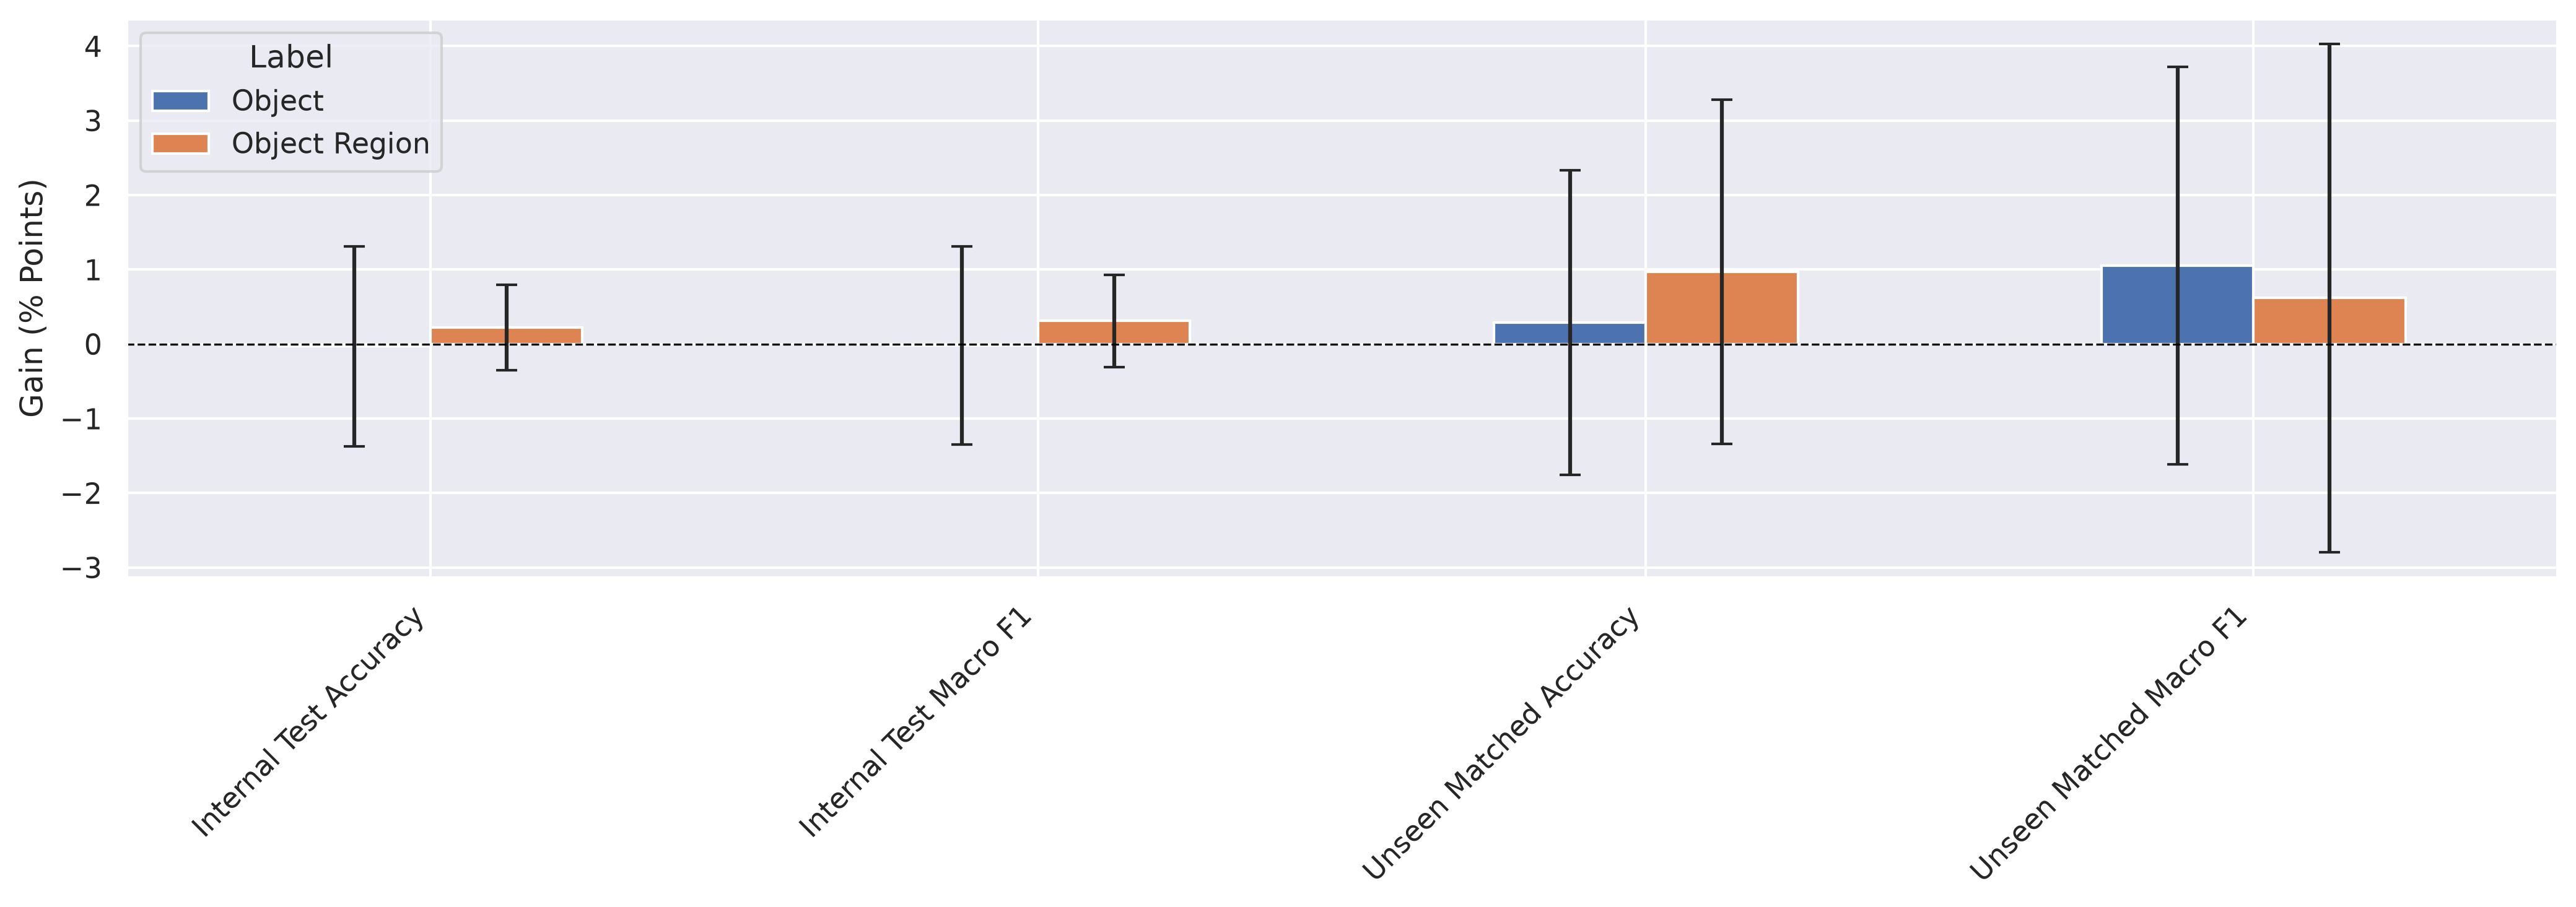

Source data for this figure (header and first rows):
label, metric, seed_156_delta, seed_157_delta, seed_158_delta, n, mean_delta, std_delta, min_delta, max_delta
object, test_accuracy, -0.7621, 1.519, -0.8498, 3, -0.03107, 1.343, -0.8498, 1.519
object, test_macro_f1_avg, -0.007799, 0.01521, -0.00791, 3, -0.0001681, 0.01331, -0.00791, 0.01521
object, test_unseen_matched_accuracy, 1.79, 1.111, -2.037, 3, 0.2881, 2.042, -2.037, 1.79
object, test_unseen_matched_macro_f1_avg, 0.02406, 0.02772, -0.02016, 3, 0.01054, 0.02665, -0.02016, 0.02772
object, validation_unseen_matched_accuracy, -1.569, 2.222, 0.6111, 3, 0.4213, 1.903, -1.569, 2.222
object, validation_unseen_matched_macro_f1_avg, -0.002326, 0.02331, -0.008143, 3, 0.004279, 0.01673, -0.008143, 0.02331
object_region, test_accuracy, -0.3289, 0.1864, 0.8114, 3, 0.223, 0.5711, -0.3289, 0.8114
object_region, test_macro_f1_avg, -0.00361, 0.004344, 0.008583, 3, 0.003106, 0.00619, -0.00361, 0.008583
object_region, test_unseen_matched_accuracy, 2.407, -1.698, 2.191, 3, 0.9671, 2.31, -1.698, 2.407
object_region, test_unseen_matched_macro_f1_avg, 0.03171, -0.03257, 0.01942, 3, 0.006185, 0.03412, -0.03257, 0.03171
object_region, validation_unseen_matched_accuracy, -0.8333, -2.0, 2.222, 3, -0.2037, 2.18, -2.0, 2.222
object_region, validation_unseen_matched_macro_f1_avg, -0.02332, -0.02728, 0.02764, 3, -0.007655, 0.03063, -0.02728, 0.02764
